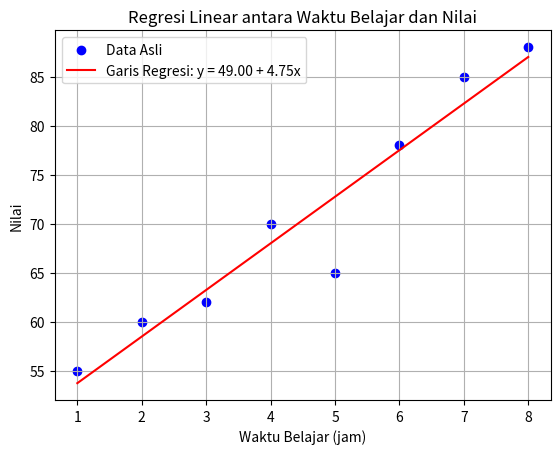

Python code for this plot:
import numpy as np
import matplotlib.pyplot as plt

# Data contoh: Waktu belajar (x) dalam jam dan nilai yang diperoleh (y)
waktu_belajar = np.array([1, 2, 3, 4, 5, 6, 7, 8])
nilai = np.array([55, 60, 62, 70, 65, 78, 85, 88])

# Menghitung koefisien regresi linear
n = len(waktu_belajar)
mean_x = np.mean(waktu_belajar)
mean_y = np.mean(nilai)

# Menghitung nilai b (slope) dan a (intercept)
b = np.sum((waktu_belajar - mean_x) * (nilai - mean_y)) / np.sum((waktu_belajar - mean_x)**2)
a = mean_y - b * mean_x

# Membuat fungsi garis regresi
def garis_regresi(x):
    return a + b * x

# Plot scatter data
plt.scatter(waktu_belajar, nilai, color='blue', label='Data Asli')
plt.plot(waktu_belajar, garis_regresi(waktu_belajar), color='red', label=f'Garis Regresi: y = {a:.2f} + {b:.2f}x')

# Menambahkan label dan judul
plt.xlabel('Waktu Belajar (jam)')
plt.ylabel('Nilai')
plt.title('Regresi Linear antara Waktu Belajar dan Nilai')
plt.legend()
plt.grid(True)
plt.show()